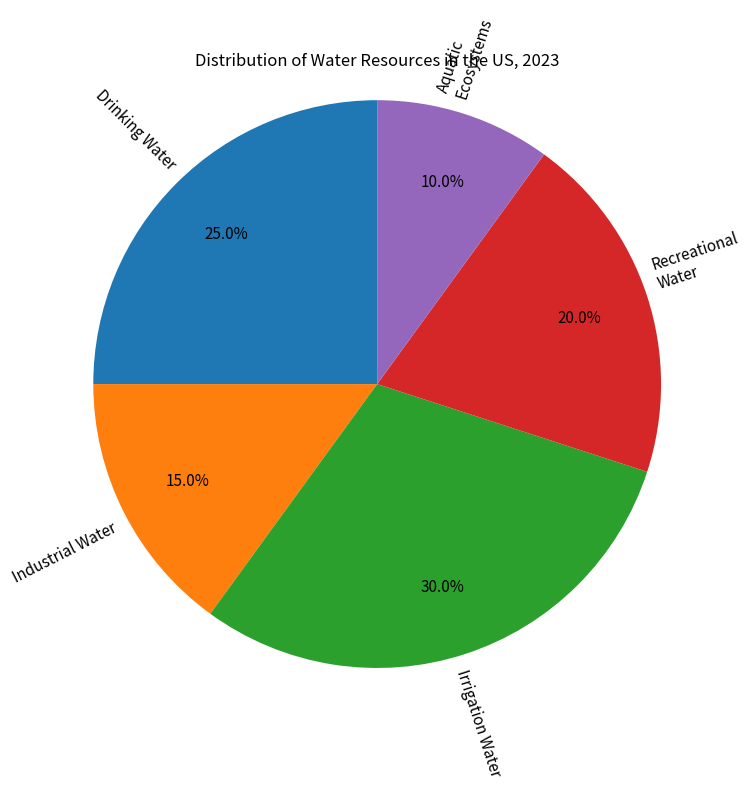

Here is the Python script that generated this plot: (Note: this script raises an exception after producing the figure.)

import matplotlib.pyplot as plt
import numpy as np

labels = ['Drinking Water', 'Industrial Water', 'Irrigation Water', 'Recreational Water', 'Aquatic Ecosystems']
sizes = [25, 15, 30, 20, 10]

fig = plt.figure(figsize=(8, 8))
ax = fig.add_subplot(111)
ax.pie(sizes, labels=labels, autopct='%1.1f%%', startangle=90, pctdistance=0.75, labeldistance=1.05, rotatelabels=True, textprops={'fontsize': 11, 'color': 'black', 'wrap': True})
ax.axis('equal')
ax.set_title('Distribution of Water Resources in the US, 2023')
plt.tight_layout()
plt.savefig('pie chart/png/477.png')
plt.clf()
